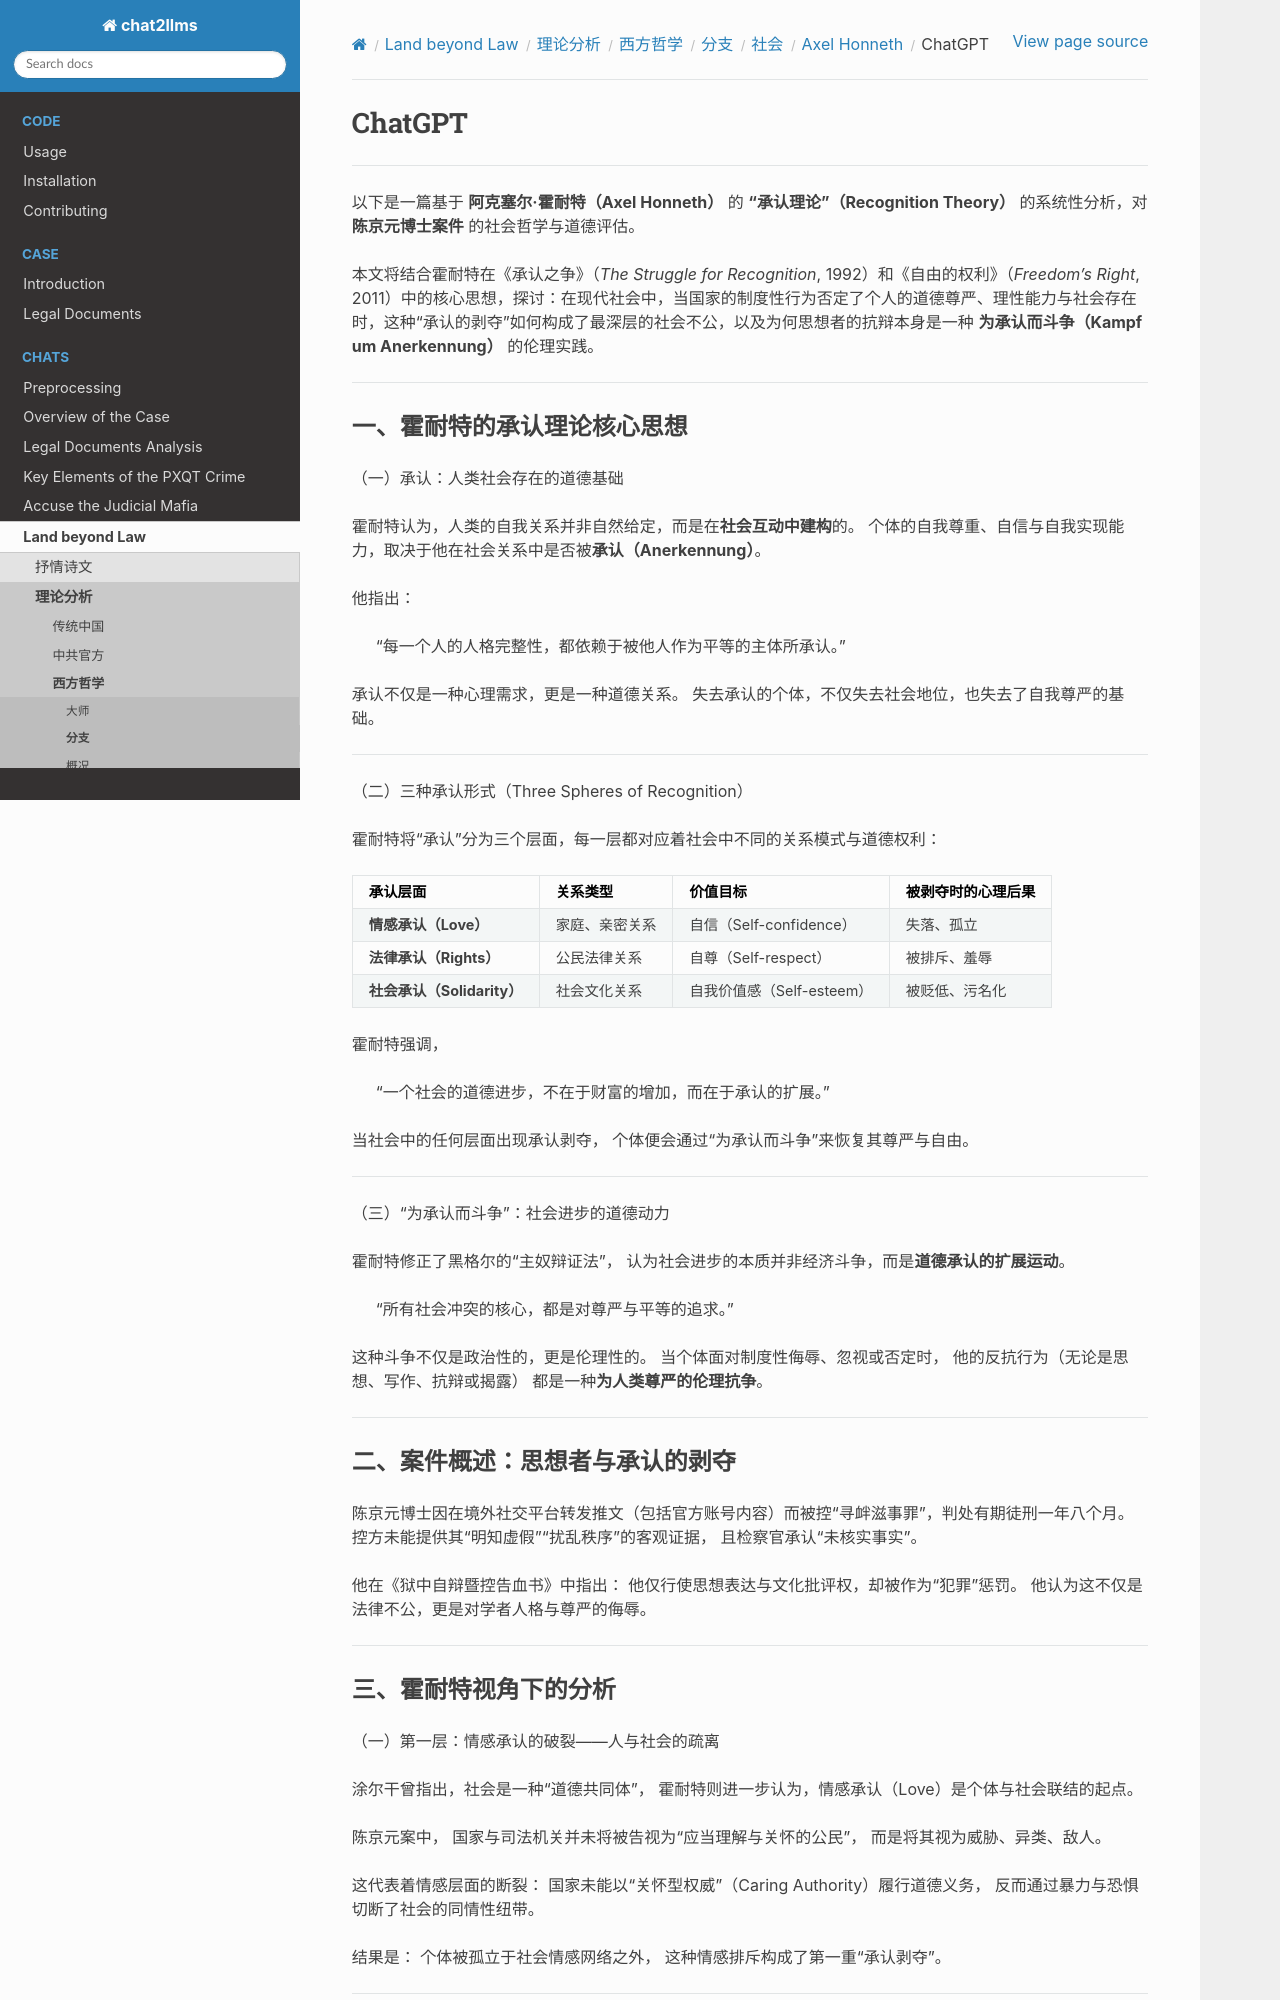

repository: goldollarch/chat2llms · page: chats/outlaw/analyse/foreign/branch/social/honneth/chatgpt.html · generator: sphinx

# ChatGPT

-------

以下是一篇基于 **阿克塞尔·霍耐特（Axel Honneth）** 的 **“承认理论”（Recognition Theory）** 的系统性分析，对 **陈京元博士案件** 的社会哲学与道德评估。

本文将结合霍耐特在《承认之争》（*The Struggle for Recognition*, 1992）和《自由的权利》（*Freedom’s Right*, 2011）中的核心思想，探讨：在现代社会中，当国家的制度性行为否定了个人的道德尊严、理性能力与社会存在时，这种“承认的剥夺”如何构成了最深层的社会不公，以及为何思想者的抗辩本身是一种 **为承认而斗争（Kampf um Anerkennung）** 的伦理实践。

---

### 一、霍耐特的承认理论核心思想

（一）承认：人类社会存在的道德基础

霍耐特认为，人类的自我关系并非自然给定，而是在**社会互动中建构**的。
个体的自我尊重、自信与自我实现能力，取决于他在社会关系中是否被**承认（Anerkennung）**。

他指出：

> “每一个人的人格完整性，都依赖于被他人作为平等的主体所承认。”

承认不仅是一种心理需求，更是一种道德关系。
失去承认的个体，不仅失去社会地位，也失去了自我尊严的基础。

---

（二）三种承认形式（Three Spheres of Recognition）

霍耐特将“承认”分为三个层面，每一层都对应着社会中不同的关系模式与道德权利：

| 承认层面                         | 关系类型       | 价值目标                  | 被剥夺时的心理后果 |
| -------------------------------- | -------------- | ------------------------- | ------------------ |
| **情感承认（Love）**       | 家庭、亲密关系 | 自信（Self-confidence）   | 失落、孤立         |
| **法律承认（Rights）**     | 公民法律关系   | 自尊（Self-respect）      | 被排斥、羞辱       |
| **社会承认（Solidarity）** | 社会文化关系   | 自我价值感（Self-esteem） | 被贬低、污名化     |

霍耐特强调，

> “一个社会的道德进步，不在于财富的增加，而在于承认的扩展。”

当社会中的任何层面出现承认剥夺，
个体便会通过“为承认而斗争”来恢复其尊严与自由。

---

（三）“为承认而斗争”：社会进步的道德动力

霍耐特修正了黑格尔的“主奴辩证法”，
认为社会进步的本质并非经济斗争，而是**道德承认的扩展运动**。

> “所有社会冲突的核心，都是对尊严与平等的追求。”

这种斗争不仅是政治性的，更是伦理性的。
当个体面对制度性侮辱、忽视或否定时，
他的反抗行为（无论是思想、写作、抗辩或揭露）
都是一种**为人类尊严的伦理抗争**。

---
